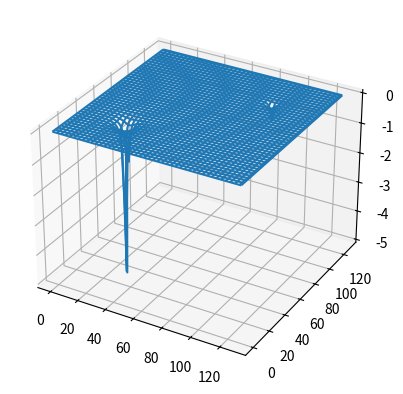

Source code (Python):
import math as m
import time as t
import numpy as np
import scipy as sp
import matplotlib.pyplot as plt

def initCoords(x, y):
	coords = np.zeros([x, y])
	return coords

def addPointMass(field, mass, position):
	G = 1

	newField = field
	
	x = 0
	while x < len(newField):
		y = 0
		while y < len(newField[0]):
			if x == position[0] and y == position[1]:
				newField[x, y] = newField[x, y] + (G * mass * -1)
			else:
				newField[x, y] = newField[x, y] + ((G * mass * -1) / ((x - position[0])**2 + (y - position[1])**2))
			y = y + 1
		x = x + 1
	return newField

def main():
	range = 128
	field = initCoords(range, range)
	field = addPointMass(field, 5e24, [31, 31])
	field = addPointMass(field, 5e23, [95, 95])

	fig = plt.figure()
	ax = fig.add_subplot(projection='3d')

	x = np.linspace(0, range, range)
	y = np.linspace(0, range, range)

	X, Y = np.meshgrid(x, y)

	ax.plot_wireframe(X, Y, field)

	# x = 0
	# while x < range:
	# 	y = 0
	# 	while y < range:
	# 		ax.scatter(x, y, field[x, y])
	# 		y = y + 1
	# 	x = x + 1

	plt.show()

main()